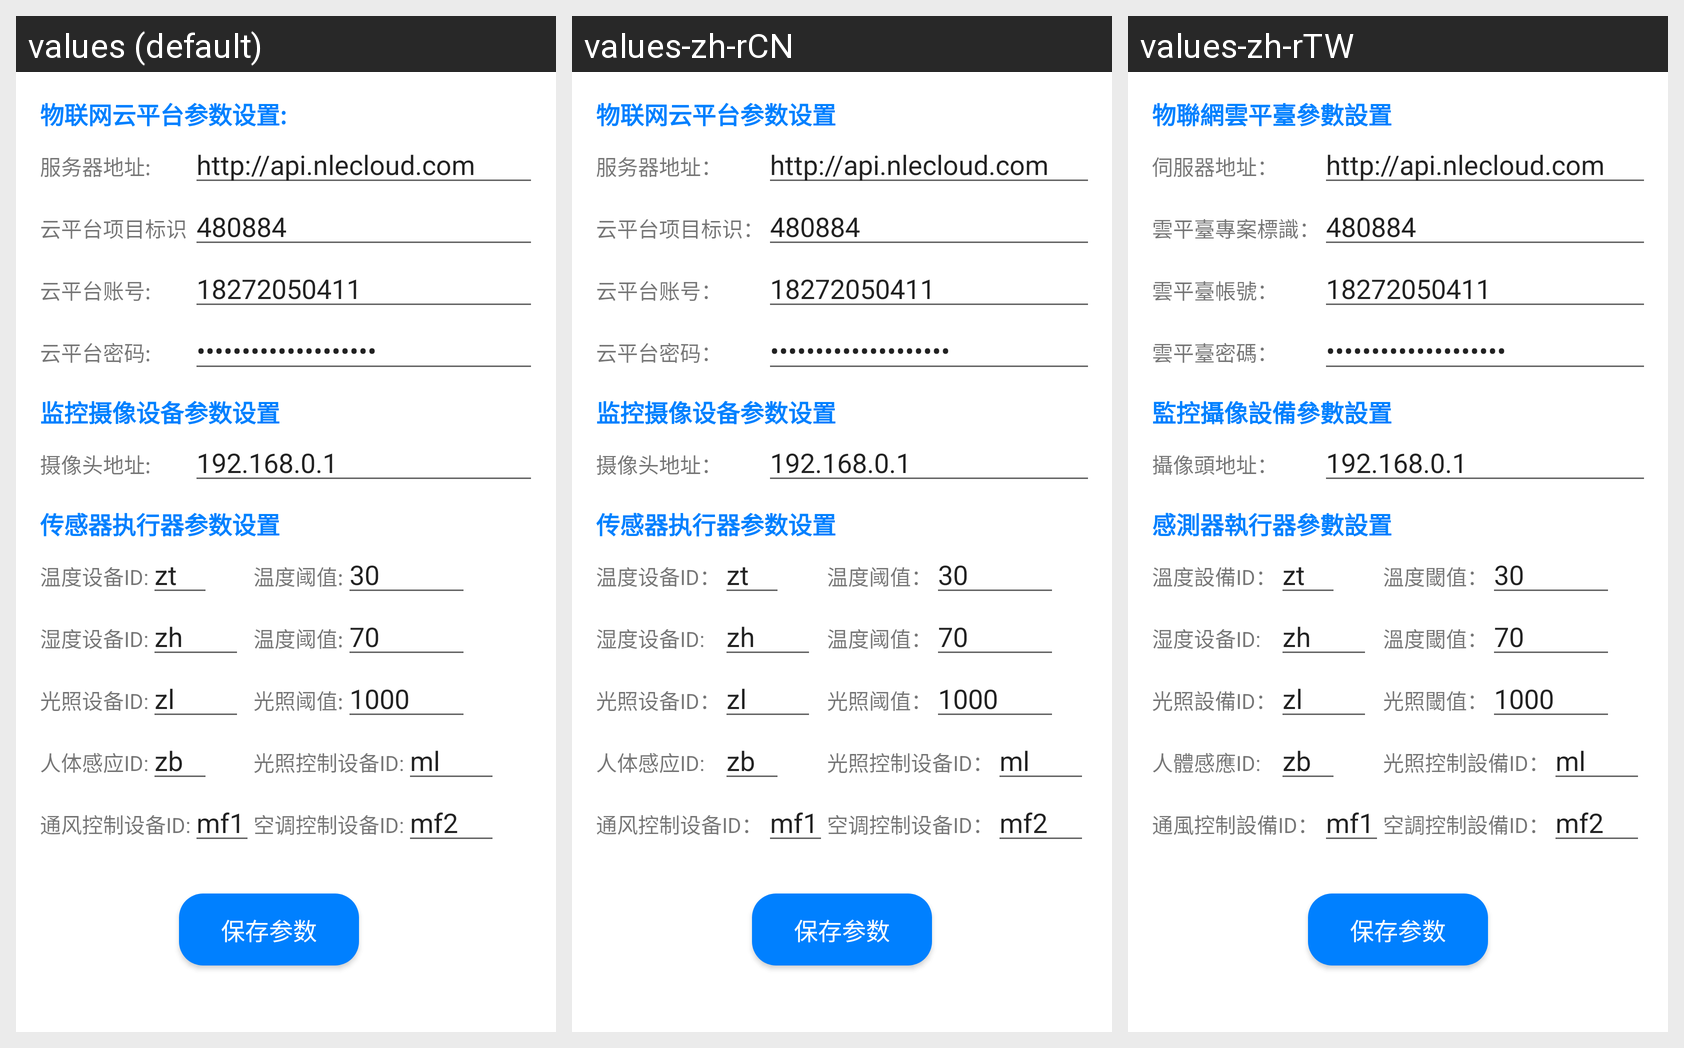

Strings drawn on this Android screen and how each of the app's shown locales translates them:
Android screen res/layout/activity_setting.xml rendered under 3 locales, left to right: values (default), values-zh-rCN, values-zh-rTW. Device: Nexus 5 (rendered at 1080×1920; each locale shown at half size, 540×960, under a caption strip naming it); theme Theme.IotCloudPlatform.
Strings drawn on this screen, with the default value and each locale's value (text and hints the layout hard-codes, and strings that could not be matched under every locale, appear in the picture but are not listed):

cloud_params_setting
  values: 物联网云平台参数设置:
  values-zh-rCN: 物联网云平台参数设置
  values-zh-rTW: 物聯網雲平臺參數設置

server_address
  values: 服务器地址:
  values-zh-rCN: 服务器地址：
  values-zh-rTW: 伺服器地址：

cloud_project_label
  values: 云平台项目标识
  values-zh-rCN: 云平台项目标识：
  values-zh-rTW: 雲平臺專案標識：

cloud_account
  values: 云平台账号:
  values-zh-rCN: 云平台账号：
  values-zh-rTW: 雲平臺帳號：

cloud_account_password
  values: 云平台密码:
  values-zh-rCN: 云平台密码：
  values-zh-rTW: 雲平臺密碼：

camera_address_setting
  values: 监控摄像设备参数设置
  values-zh-rCN: 监控摄像设备参数设置
  values-zh-rTW: 監控攝像設備參數設置

camera_address
  values: 摄像头地址:
  values-zh-rCN: 摄像头地址：
  values-zh-rTW: 攝像頭地址：

camera_address_hint
  values: 192.168.0.1
  values-zh-rCN: 192.168.0.1  [not translated; the default value is used]
  values-zh-rTW: 192.168.0.1  [not translated; the default value is used]

sensor_actuator_setting
  values: 传感器执行器参数设置
  values-zh-rCN: 传感器执行器参数设置
  values-zh-rTW: 感測器執行器參數設置

temp_sensor_id
  values: 温度设备ID:
  values-zh-rCN: 温度设备ID：
  values-zh-rTW: 溫度設備ID：

temp_threshold_value
  values: 温度阈值:
  values-zh-rCN: 温度阈值：
  values-zh-rTW: 溫度閾值：

hum_sensor_id
  values: 湿度设备ID:
  values-zh-rCN: 湿度设备ID:  [not translated; the default value is used]
  values-zh-rTW: 湿度设备ID:  [not translated; the default value is used]

light_sensor_id
  values: 光照设备ID:
  values-zh-rCN: 光照设备ID：
  values-zh-rTW: 光照設備ID：

light_threshold_value
  values: 光照阈值:
  values-zh-rCN: 光照阈值：
  values-zh-rTW: 光照閾值：

body_sensor_id
  values: 人体感应ID:
  values-zh-rCN: 人体感应ID:
  values-zh-rTW: 人體感應ID:

light_controller_id
  values: 光照控制设备ID:
  values-zh-rCN: 光照控制设备ID：
  values-zh-rTW: 光照控制設備ID：

ventilation_controller_id
  values: 通风控制设备ID:
  values-zh-rCN: 通风控制设备ID：
  values-zh-rTW: 通風控制設備ID：

air_controller_id
  values: 空调控制设备ID:
  values-zh-rCN: 空调控制设备ID：
  values-zh-rTW: 空調控制設備ID：

save_params
  values: 保存参数
  values-zh-rCN: 保存参数  [not translated; the default value is used]
  values-zh-rTW: 保存参数  [not translated; the default value is used]
